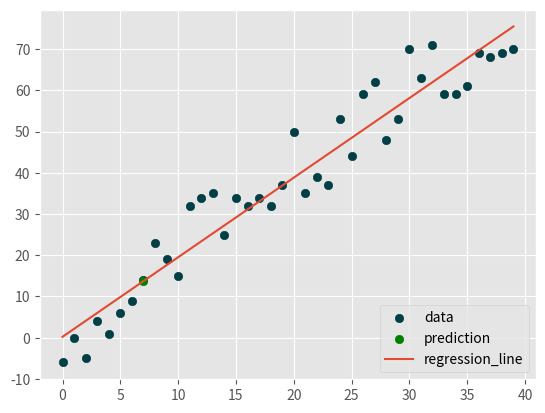

Generate this figure with matplotlib:
from statistics import mean
import numpy as np
import random
import matplotlib.pyplot as plt
from matplotlib import style
style.use('ggplot')

def create_dataset(how_much,variance,step = 2,correlation = False):
    val=1
    ys=[]
    for _ in range(how_much):
        y=val+random.randrange(-variance,variance)
        ys.append(y)
        if correlation and correlation == 'pos':
            val+=step
        elif correlation and correlation == 'neg':
            val-=step
    xs=[i for i in range(len(ys))]
    return np.array(xs,dtype=np.float64),np.array(ys,dtype=np.float64)

xs,ys=create_dataset(40,10,2,correlation='pos')
# xs=np.array([i for i in range(1,6)], dtype=np.float64)
# ys=np.array([5,4,6,5,6], dtype=np.float64)

def best_fit_slope_and_intercept(xs,ys):
    m=(((mean(xs)*mean(ys))-(mean(xs*ys)))/
    ((mean(xs)**2)-(mean(xs*xs))))

    b=mean(ys) - m*mean(xs)
    return m,b

def squared_error(ys_line,ys_orig):
    return sum((ys_line-ys_orig)**2)

def coefficient_of_determination(ys_line,ys_orig):
    y_mean_line=[mean(ys_orig) for y in ys_orig]
    squared_error_reg=squared_error(ys_line,ys_orig)
    squared_error_mean_y_line=squared_error(y_mean_line,ys_orig)
    return 1-(squared_error_reg/squared_error_mean_y_line)
m,b=best_fit_slope_and_intercept(xs,ys)
# print(m,b)
#constructing the line
regression_line=[(m*x)+b for x in xs]

#predicting
predict_x=7
predict_y=m*predict_x+b
# print(predict_y)

r2=coefficient_of_determination(regression_line,ys)
print(r2)
#ploting
plt.scatter(xs,ys,color='#003F45',label='data')
plt.scatter(predict_x,predict_y,color="g",label='prediction')
plt.plot(xs,regression_line,label='regression_line')
plt.legend(loc=4)
plt.show()
